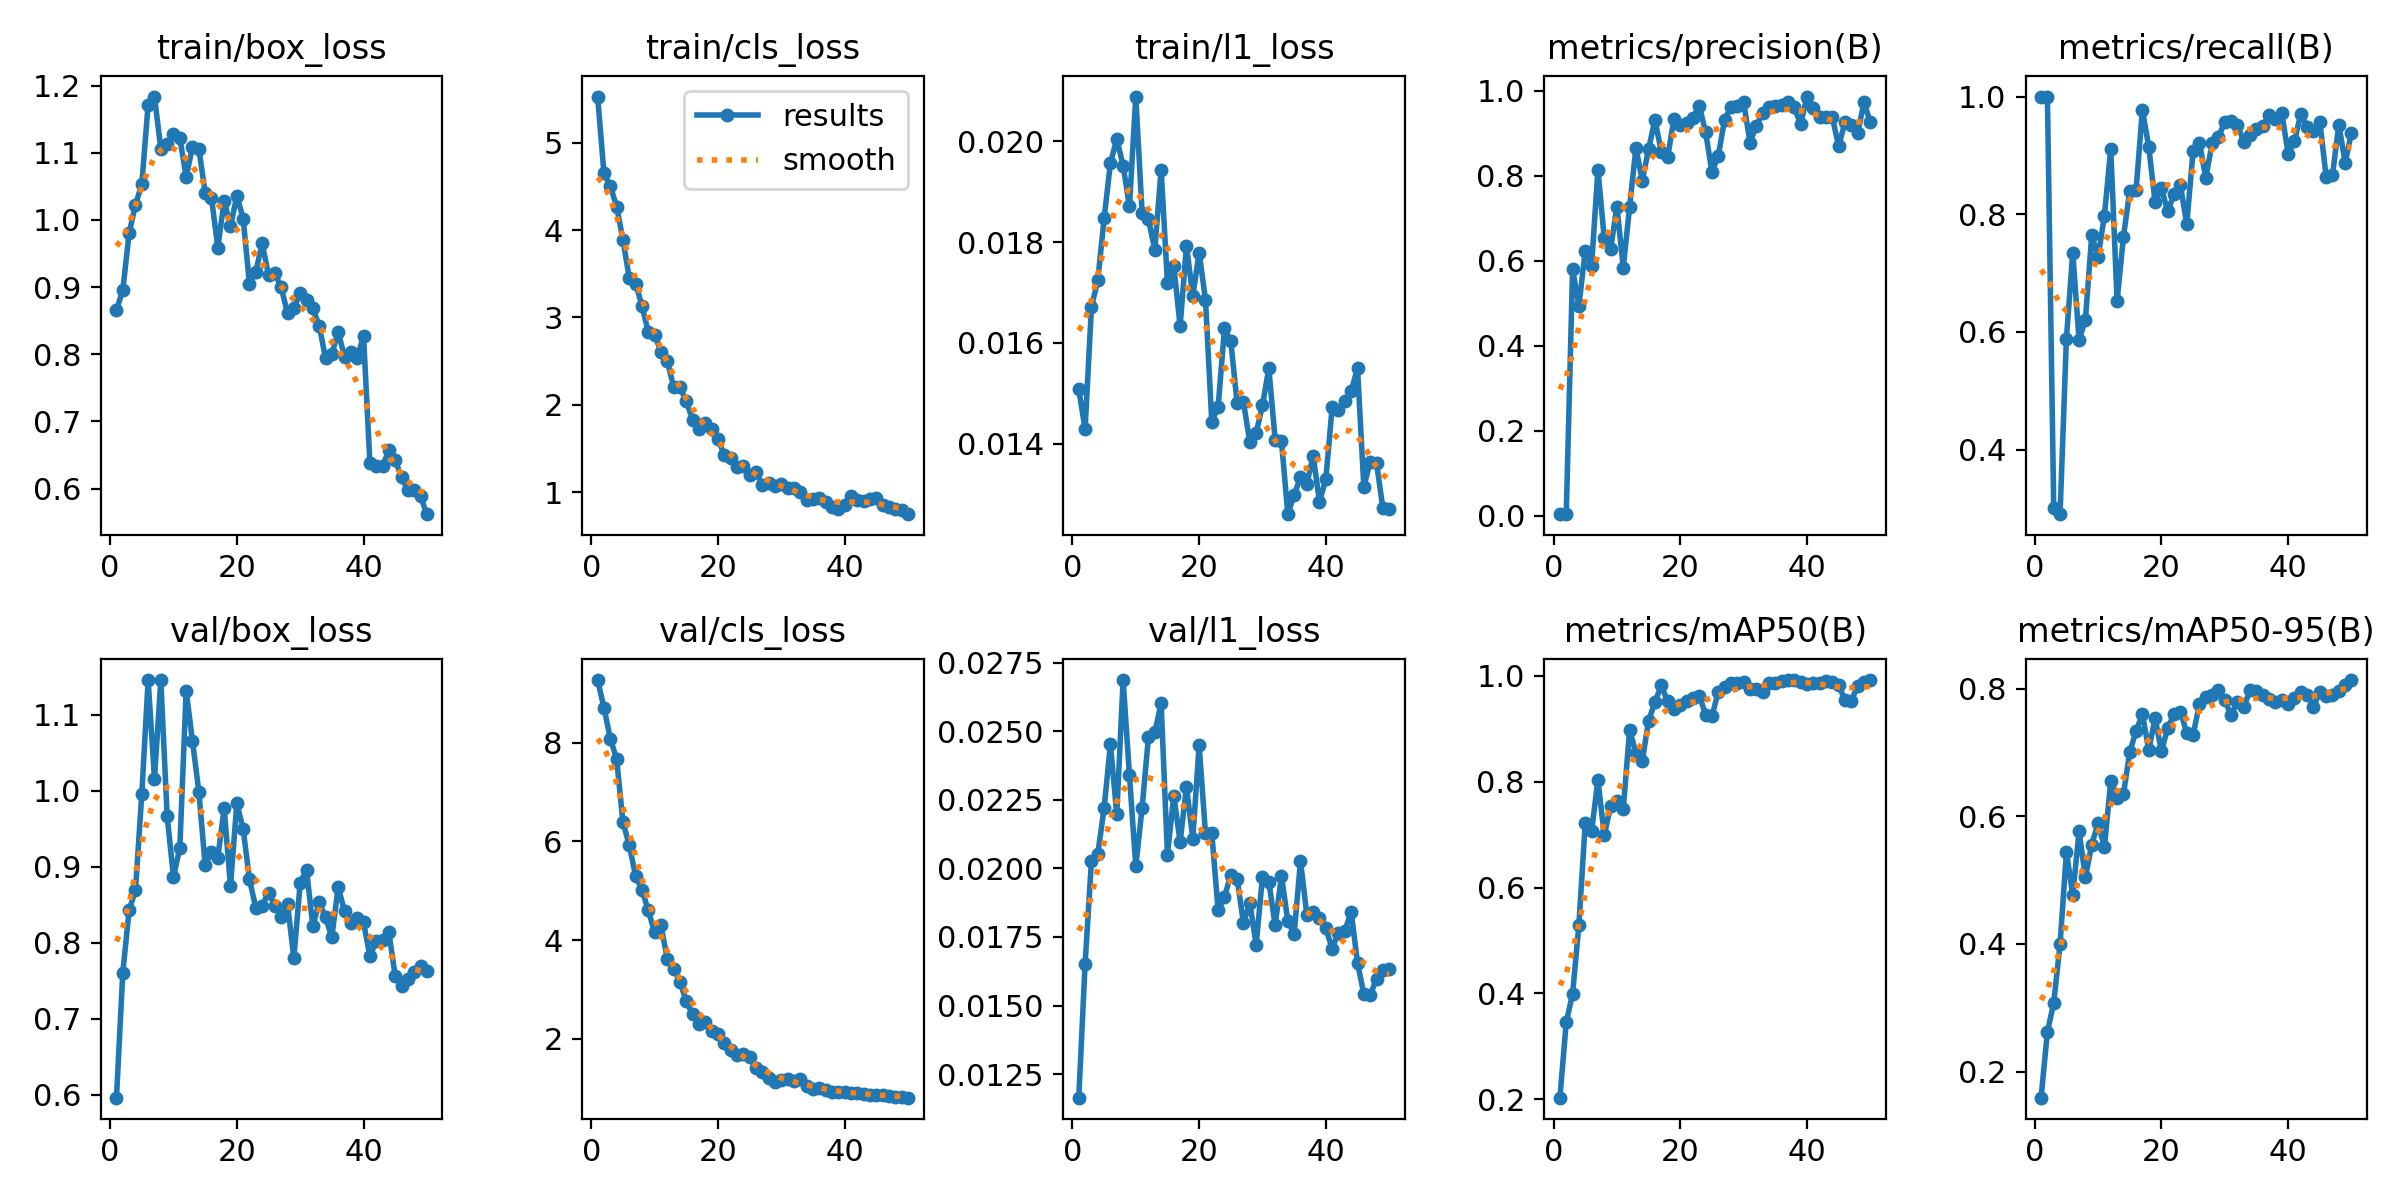

Source data for this figure (header and first rows):
epoch, time, train/box_loss, train/cls_loss, train/l1_loss, metrics/precision(B), metrics/recall(B), metrics/mAP50(B), metrics/mAP50-95(B), val/box_loss, val/cls_loss, val/l1_loss, lr/pg0, lr/pg1, lr/pg2
1, 130.7, 0.8658, 5.529, 0.01508, 0.00483, 1, 0.2029, 0.1591, 0.5961, 9.269, 0.01164, 0.0004593, 0.0004593, 0.0004593
2, 264.8, 0.8956, 4.651, 0.01429, 0.00424, 1, 0.3456, 0.262, 0.7607, 8.712, 0.01652, 0.0009171, 0.0009171, 0.0009171
3, 385.2, 0.9806, 4.504, 0.01671, 0.5801, 0.3009, 0.399, 0.3079, 0.843, 8.083, 0.02027, 0.001356, 0.001356, 0.001356
4, 505.6, 1.022, 4.27, 0.01724, 0.4947, 0.2904, 0.53, 0.3996, 0.869, 7.673, 0.02052, 0.001344, 0.001344, 0.001344
5, 625.8, 1.053, 3.888, 0.01847, 0.624, 0.5886, 0.7225, 0.5437, 0.996, 6.386, 0.0222, 0.001316, 0.001316, 0.001316
6, 746.7, 1.172, 3.45, 0.01957, 0.5892, 0.7345, 0.7059, 0.4767, 1.145, 5.922, 0.02452, 0.001288, 0.001288, 0.001288
7, 1054, 1.184, 3.388, 0.02005, 0.8146, 0.5863, 0.8035, 0.5763, 1.016, 5.3, 0.02198, 0.001259, 0.001259, 0.001259
8, 2851, 1.106, 3.132, 0.01952, 0.6531, 0.6208, 0.699, 0.5041, 1.146, 5.022, 0.02687, 0.001231, 0.001231, 0.001231
9, 2957, 1.113, 2.831, 0.01871, 0.6279, 0.7644, 0.7534, 0.5556, 0.9667, 4.603, 0.0234, 0.001203, 0.001203, 0.001203
10, 3066, 1.128, 2.802, 0.02089, 0.7276, 0.7273, 0.7632, 0.5888, 0.8867, 4.156, 0.02008, 0.001174, 0.001174, 0.001174
11, 3173, 1.122, 2.608, 0.01858, 0.5844, 0.7977, 0.7485, 0.5514, 0.9246, 4.305, 0.02222, 0.001146, 0.001146, 0.001146
12, 3282, 1.064, 2.501, 0.01845, 0.7273, 0.9111, 0.8975, 0.6546, 1.132, 3.617, 0.02479, 0.001118, 0.001118, 0.001118
13, 3386, 1.109, 2.204, 0.01785, 0.866, 0.6527, 0.855, 0.6283, 1.065, 3.422, 0.02496, 0.001089, 0.001089, 0.001089
14, 7785, 1.106, 2.201, 0.01944, 0.7889, 0.7615, 0.8394, 0.6345, 0.9989, 3.156, 0.02602, 0.001061, 0.001061, 0.001061
15, 7885, 1.041, 2.037, 0.01719, 0.8632, 0.8398, 0.9156, 0.7005, 0.9026, 2.759, 0.0205, 0.001033, 0.001033, 0.001033
16, 7979, 1.033, 1.829, 0.01753, 0.9318, 0.8418, 0.9502, 0.7336, 0.9192, 2.499, 0.02265, 0.001005, 0.001005, 0.001005
17, 8079, 0.9588, 1.727, 0.01633, 0.8573, 0.9778, 0.9819, 0.7599, 0.912, 2.297, 0.02096, 0.0009763, 0.0009763, 0.0009763
18, 8173, 1.029, 1.79, 0.01793, 0.8438, 0.9141, 0.9517, 0.7036, 0.9767, 2.336, 0.02298, 0.000948, 0.000948, 0.000948
19, 8266, 0.9904, 1.723, 0.01693, 0.9339, 0.8205, 0.9381, 0.754, 0.8747, 2.161, 0.02109, 0.0009197, 0.0009197, 0.0009197
20, 8359, 1.036, 1.602, 0.01779, 0.9201, 0.8442, 0.945, 0.7016, 0.9835, 2.099, 0.02449, 0.0008914, 0.0008914, 0.0008914
21, 8456, 1.002, 1.426, 0.01686, 0.9249, 0.8047, 0.9525, 0.7385, 0.9493, 1.914, 0.02128, 0.0008631, 0.0008631, 0.0008631
22, 8555, 0.9041, 1.387, 0.01443, 0.9366, 0.8347, 0.9573, 0.7599, 0.8833, 1.766, 0.02128, 0.0008348, 0.0008348, 0.0008348
23, 8654, 0.923, 1.291, 0.01473, 0.9645, 0.8489, 0.9627, 0.7638, 0.8456, 1.668, 0.01847, 0.0008065, 0.0008065, 0.0008065
24, 8756, 0.9654, 1.3, 0.01629, 0.903, 0.7829, 0.9269, 0.7307, 0.8489, 1.691, 0.01896, 0.0007782, 0.0007782, 0.0007782
25, 8859, 0.918, 1.2, 0.01603, 0.8086, 0.9081, 0.9242, 0.7276, 0.8659, 1.63, 0.01977, 0.0007499, 0.0007499, 0.0007499
26, 8960, 0.9205, 1.232, 0.0148, 0.8477, 0.9215, 0.9699, 0.7757, 0.8485, 1.405, 0.01963, 0.0007216, 0.0007216, 0.0007216
27, 9063, 0.9, 1.082, 0.01482, 0.9326, 0.8619, 0.9795, 0.7866, 0.834, 1.338, 0.018, 0.0006934, 0.0006934, 0.0006934
28, 9165, 0.861, 1.104, 0.01404, 0.9612, 0.9204, 0.9873, 0.7895, 0.8512, 1.199, 0.01875, 0.0006651, 0.0006651, 0.0006651
29, 9265, 0.8688, 1.067, 0.01421, 0.9655, 0.931, 0.9868, 0.798, 0.7797, 1.131, 0.01721, 0.0006368, 0.0006368, 0.0006368
30, 9366, 0.8907, 1.095, 0.01476, 0.9748, 0.9569, 0.9883, 0.7814, 0.8786, 1.164, 0.0197, 0.0006085, 0.0006085, 0.0006085
31, 9467, 0.8815, 1.046, 0.0155, 0.8781, 0.9583, 0.9748, 0.7584, 0.8959, 1.187, 0.01952, 0.0005802, 0.0005802, 0.0005802
32, 9572, 0.8683, 1.048, 0.01408, 0.9179, 0.9521, 0.975, 0.7795, 0.8217, 1.139, 0.01793, 0.0005519, 0.0005519, 0.0005519
33, 9681, 0.8426, 1.005, 0.01405, 0.9474, 0.923, 0.9692, 0.7708, 0.8534, 1.182, 0.01974, 0.0005236, 0.0005236, 0.0005236
34, 9782, 0.7945, 0.9047, 0.0126, 0.9613, 0.9341, 0.9865, 0.7978, 0.8332, 1.045, 0.01807, 0.0004953, 0.0004953, 0.0004953
35, 9885, 0.7999, 0.9214, 0.01298, 0.9637, 0.9449, 0.9865, 0.7965, 0.8074, 0.993, 0.01761, 0.000467, 0.000467, 0.000467
36, 9987, 0.8334, 0.932, 0.01334, 0.9672, 0.9502, 0.9894, 0.79, 0.8734, 1.013, 0.02027, 0.0004387, 0.0004387, 0.0004387
37, 10088, 0.7961, 0.8802, 0.0132, 0.9745, 0.9686, 0.9919, 0.7842, 0.8413, 0.9577, 0.01831, 0.0004104, 0.0004104, 0.0004104
38, 10192, 0.803, 0.8232, 0.01376, 0.9611, 0.9621, 0.9921, 0.7793, 0.8265, 0.9235, 0.0184, 0.0003821, 0.0003821, 0.0003821
39, 10294, 0.7945, 0.8096, 0.01285, 0.9215, 0.9717, 0.9879, 0.7824, 0.8331, 0.9297, 0.0182, 0.0003538, 0.0003538, 0.0003538
40, 10395, 0.8275, 0.8514, 0.01329, 0.9867, 0.9029, 0.9852, 0.7764, 0.8266, 0.9306, 0.01781, 0.0003255, 0.0003255, 0.0003255
41, 10495, 0.6389, 0.9527, 0.01473, 0.9604, 0.9237, 0.9867, 0.7859, 0.7826, 0.9146, 0.01708, 0.0002972, 0.0002972, 0.0002972
42, 10594, 0.6341, 0.9058, 0.01466, 0.9389, 0.9711, 0.9865, 0.7951, 0.8016, 0.9007, 0.01766, 0.0002689, 0.0002689, 0.0002689
43, 10695, 0.6334, 0.8969, 0.01485, 0.9391, 0.9484, 0.9908, 0.7894, 0.8038, 0.8873, 0.01773, 0.0002406, 0.0002406, 0.0002406
44, 10796, 0.6573, 0.9188, 0.01504, 0.9377, 0.9407, 0.9889, 0.7709, 0.8137, 0.8659, 0.01842, 0.0002123, 0.0002123, 0.0002123
45, 10896, 0.6419, 0.9345, 0.0155, 0.8703, 0.9571, 0.983, 0.7948, 0.7562, 0.863, 0.01655, 0.0001841, 0.0001841, 0.0001841
46, 10997, 0.6177, 0.8561, 0.01314, 0.926, 0.864, 0.9536, 0.7885, 0.7427, 0.8702, 0.01542, 0.0001558, 0.0001558, 0.0001558
47, 11099, 0.5972, 0.8302, 0.01364, 0.9204, 0.866, 0.9531, 0.7903, 0.7521, 0.8485, 0.01537, 0.0001275, 0.0001275, 0.0001275
48, 11199, 0.5979, 0.8003, 0.01362, 0.9001, 0.9521, 0.9807, 0.7961, 0.7615, 0.8331, 0.01598, 9.91726e-05, 9.91726e-05, 9.91726e-05
49, 11298, 0.5884, 0.7908, 0.01272, 0.9733, 0.8877, 0.988, 0.806, 0.7688, 0.8218, 0.01629, 7.08784e-05, 7.08784e-05, 7.08784e-05
50, 11400, 0.5619, 0.7462, 0.01271, 0.9264, 0.9384, 0.9921, 0.8133, 0.7628, 0.8106, 0.01632, 4.25842e-05, 4.25842e-05, 4.25842e-05
